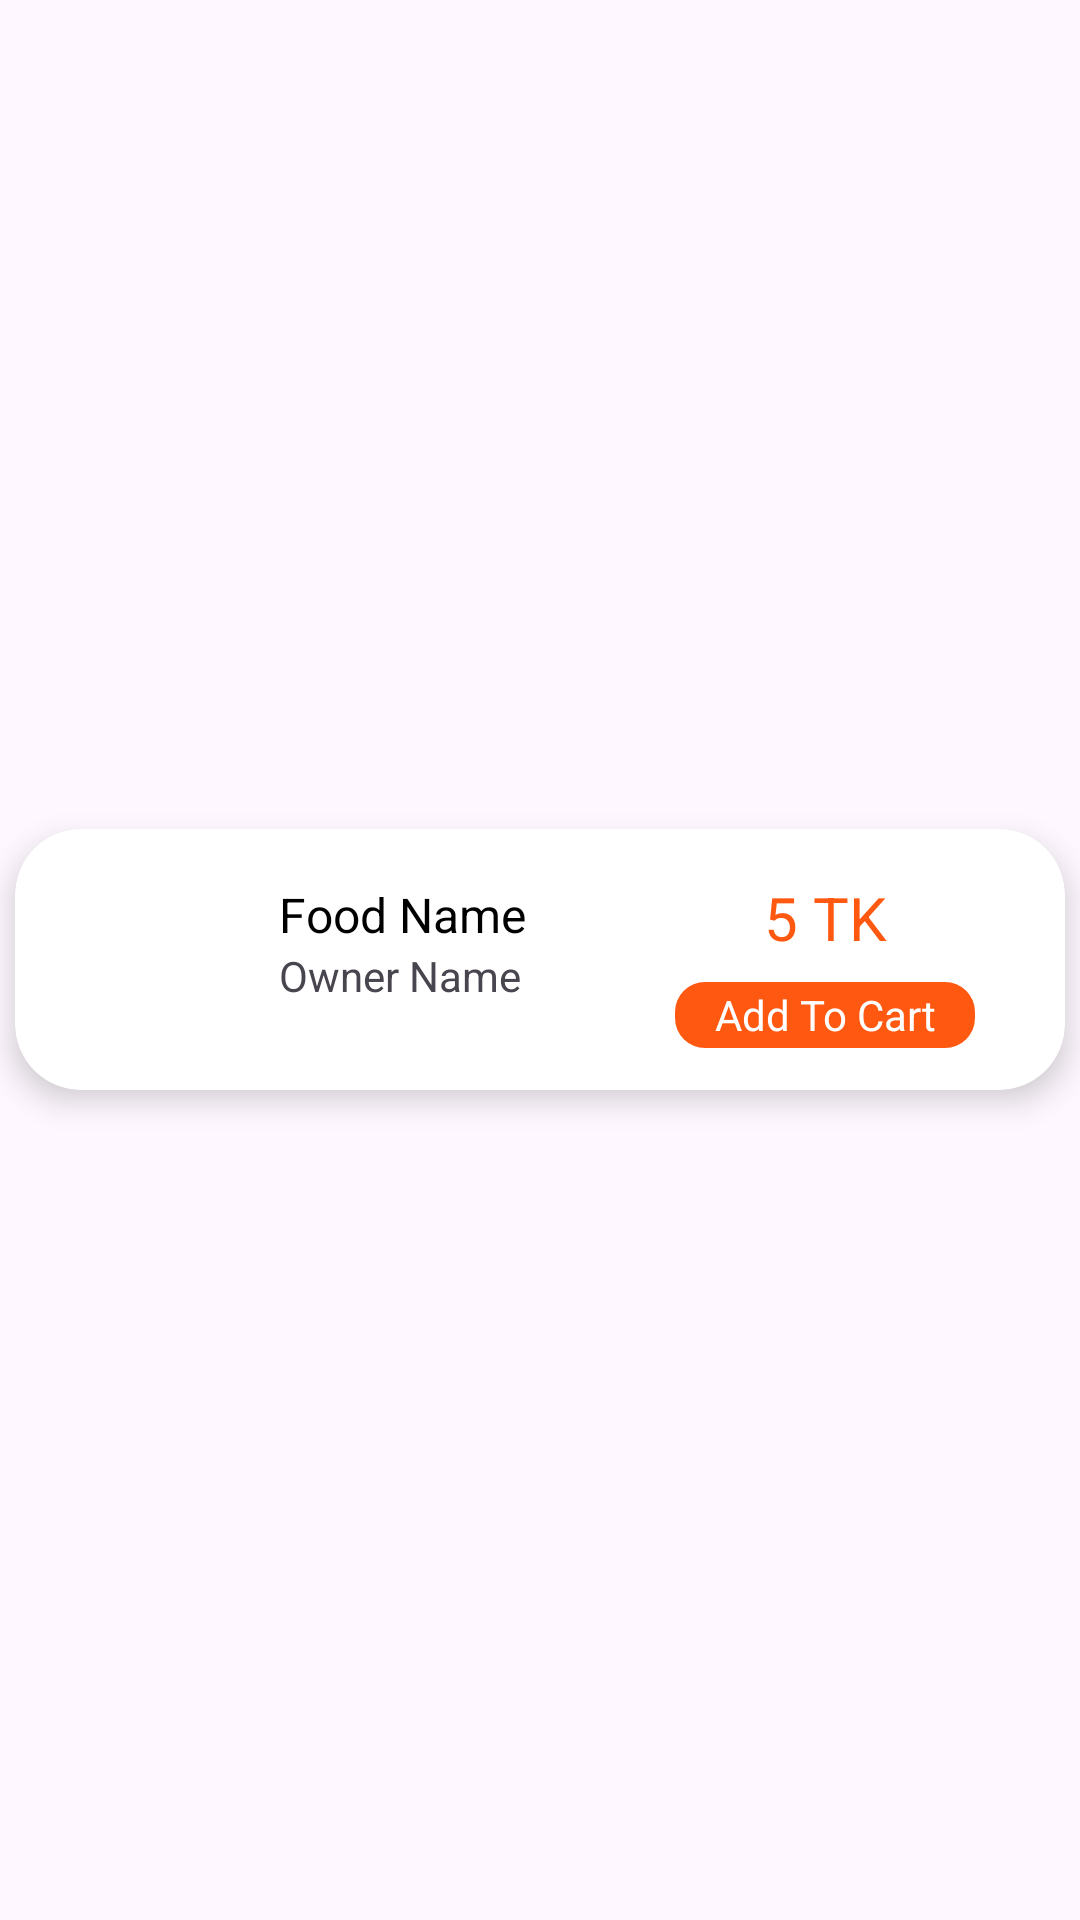

Android layout source for this screen:
<!-- AndroidManifest.xml: application theme Theme.Foodigo -->
<!-- res/layout/menu_item.xml -->
<?xml version="1.0" encoding="utf-8"?>
<LinearLayout xmlns:android="http://schemas.android.com/apk/res/android"
    android:layout_width="match_parent"
    android:layout_height="wrap_content"
    xmlns:app="http://schemas.android.com/apk/res-auto"
    xmlns:tools="http://schemas.android.com/tools"
    android:orientation="vertical"
    android:gravity="center">

    <androidx.cardview.widget.CardView
        android:layout_width="350dp"
        android:layout_height="87dp"
        android:layout_marginTop="10dp"
        android:layout_marginBottom="10dp"
        app:cardCornerRadius="22dp"
        app:cardElevation="6dp">

        <androidx.constraintlayout.widget.ConstraintLayout
            android:layout_width="match_parent"
            android:layout_height="match_parent">

            <ImageView
                android:id="@+id/menuImage"
                android:layout_width="64dp"
                android:layout_height="64dp"
                android:layout_marginStart="8dp"
                android:scaleType="centerCrop"
                app:layout_constraintBottom_toBottomOf="parent"
                app:layout_constraintStart_toStartOf="parent"
                app:layout_constraintTop_toTopOf="parent"
                tools:srcCompat="@drawable/hotpot_2" />

            <TextView
                android:id="@+id/menuFoodName"
                android:layout_width="140dp"
                android:layout_height="wrap_content"
                android:layout_marginStart="16dp"
                android:text="Food Name"
                android:textColor="@color/black"
                android:textSize="16sp"
                app:layout_constraintBottom_toTopOf="@+id/ownerName"
                app:layout_constraintStart_toEndOf="@+id/menuImage"
                app:layout_constraintTop_toTopOf="parent"
                app:layout_constraintVertical_chainStyle="packed" />

            <TextView
                android:id="@+id/ownerName"
                android:layout_width="wrap_content"
                android:layout_height="wrap_content"
                android:text="Owner Name"
                android:textSize="14sp"
                app:layout_constraintBottom_toBottomOf="@+id/menuImage"
                app:layout_constraintStart_toStartOf="@+id/menuFoodName"
                app:layout_constraintTop_toBottomOf="@+id/menuFoodName" />

            <TextView
                android:id="@+id/menuPrice"
                android:layout_width="wrap_content"
                android:layout_height="wrap_content"
                android:layout_marginTop="16dp"
                android:text="5 TK"
                android:textColor="@color/orangecolor"
                android:textSize="20sp"
                app:layout_constraintEnd_toEndOf="@+id/menuAddToCart"
                app:layout_constraintStart_toStartOf="@+id/menuAddToCart"
                app:layout_constraintTop_toTopOf="parent" />

            <TextView
                android:id="@+id/menuAddToCart"
                android:layout_width="100dp"
                android:layout_height="22dp"
                android:layout_marginTop="8dp"
                android:layout_marginEnd="30dp"
                android:background="@drawable/add_to_cart_shape"
                android:gravity="center"
                android:text="Add To Cart"
                android:textColor="@color/white"
                app:layout_constraintEnd_toEndOf="parent"
                app:layout_constraintTop_toBottomOf="@+id/menuPrice" />

        </androidx.constraintlayout.widget.ConstraintLayout>

    </androidx.cardview.widget.CardView>

</LinearLayout>
<!-- resources referenced by this layout -->
<resources>
  <color name="black">#FF000000</color>
  <color name="orangecolor">#FF5810</color>
  <color name="white">#FFFFFFFF</color>
  <!-- drawable add_to_cart_shape (drawable) -->
  <?xml version="1.0" encoding="utf-8"?>
  <shape xmlns:android="http://schemas.android.com/apk/res/android">
      <corners android:radius="10dp"/>
      <solid android:color="@color/orangecolor"/>
  </shape>
  <!-- drawable hotpot_2: vector/xml drawable (drawable, 257881 chars, omitted) -->
  <style name="Theme.Foodigo" parent="Base.Theme.Foodigo" />
  <style name="Base.Theme.Foodigo" parent="Theme.Material3.DayNight.NoActionBar">
          
          
      </style>
</resources>
